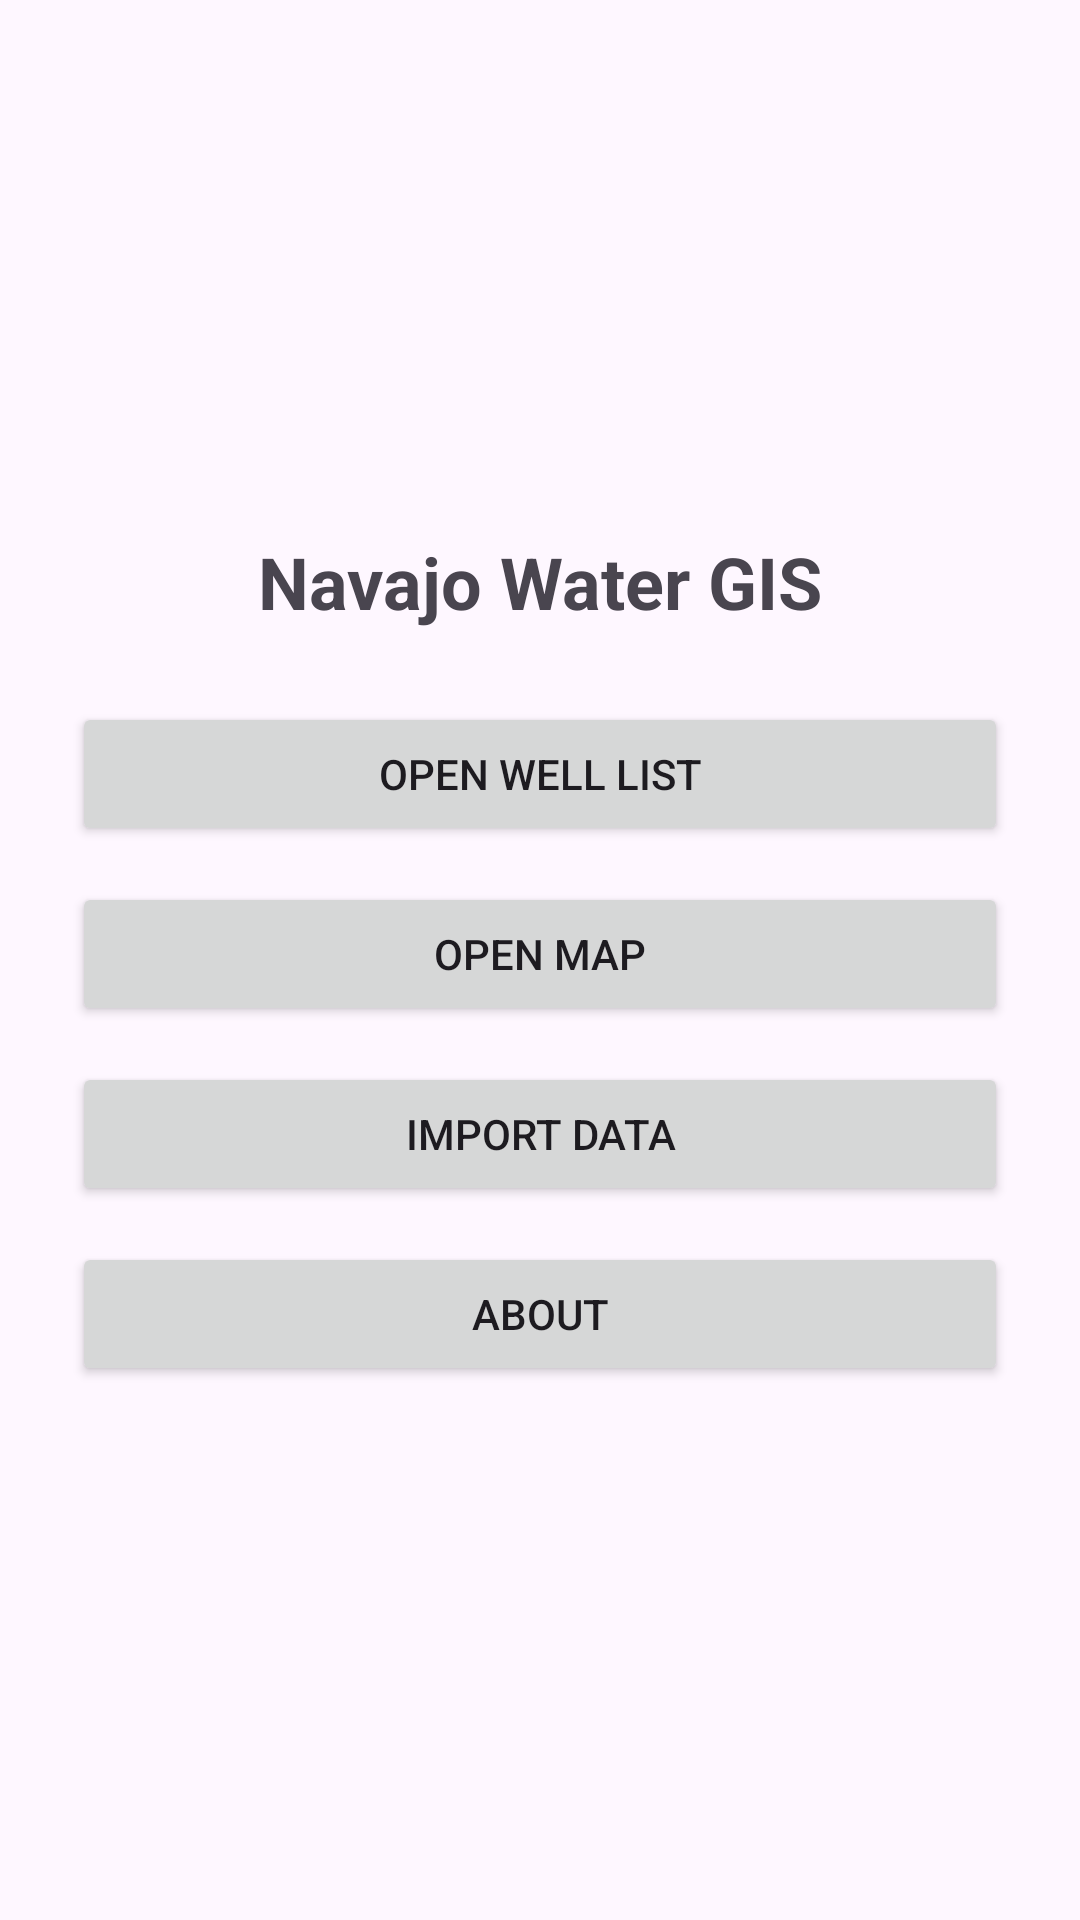

The Android layout XML behind this screen, and the referenced resources:
<!-- AndroidManifest.xml: application theme Theme.NavajoWaterGIS -->
<!-- res/layout/activity_main.xml -->
<?xml version="1.0" encoding="utf-8"?>
<LinearLayout xmlns:android="http://schemas.android.com/apk/res/android"
    android:orientation="vertical"
    android:padding="24dp"
    android:gravity="center"
    android:layout_width="match_parent"
    android:layout_height="match_parent">

    <TextView
        android:id="@+id/titleText"
        android:layout_width="wrap_content"
        android:layout_height="wrap_content"
        android:text="Navajo Water GIS"
        android:textSize="24sp"
        android:textStyle="bold"
        android:layout_marginBottom="24dp"/>

    <Button
        android:id="@+id/btnOpenList"
        android:layout_width="match_parent"
        android:layout_height="wrap_content"
        android:text="Open Well List"
        android:layout_marginBottom="12dp"/>

    <Button
        android:id="@+id/btnOpenMap"
        android:layout_width="match_parent"
        android:layout_height="wrap_content"
        android:text="Open Map"
        android:layout_marginBottom="12dp"/>

    <Button
        android:id="@+id/btnImport"
        android:layout_width="match_parent"
        android:layout_height="wrap_content"
        android:text="Import Data"
        android:layout_marginBottom="12dp"/>

    <Button
        android:id="@+id/btnAbout"
        android:layout_width="match_parent"
        android:layout_height="wrap_content"
        android:text="About"/>
</LinearLayout>
<!-- resources referenced by this layout -->
<resources>
  <style name="Theme.NavajoWaterGIS" parent="Base.Theme.NavajoWaterGIS" />
  <style name="Base.Theme.NavajoWaterGIS" parent="Theme.Material3.DayNight.NoActionBar">
          
          
      </style>
</resources>
